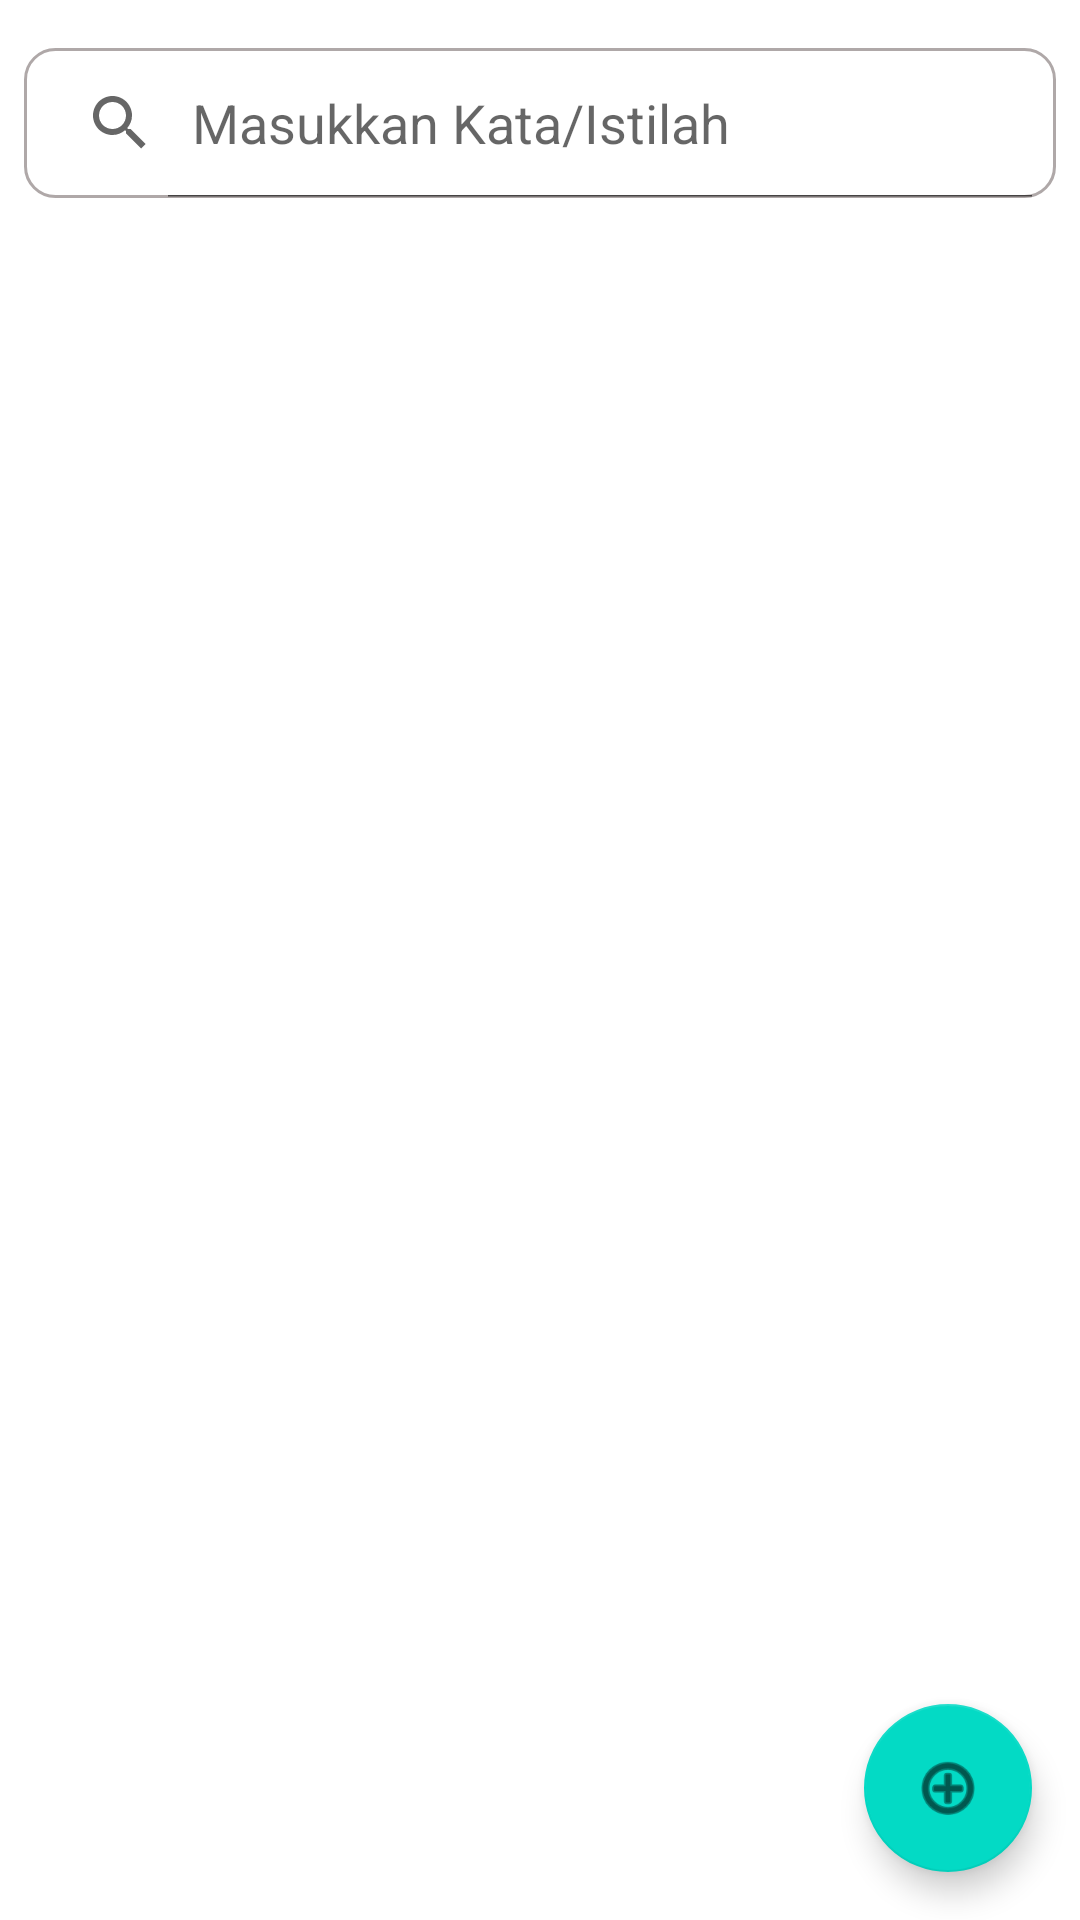

Layout XML and referenced resources for this Android screen:
<!-- AndroidManifest.xml: application theme Theme.KamusBahasaLampung -->
<!-- res/layout/fragment_manajemen_istilah.xml -->
<?xml version="1.0" encoding="utf-8"?>
<androidx.constraintlayout.widget.ConstraintLayout xmlns:android="http://schemas.android.com/apk/res/android"
    xmlns:app="http://schemas.android.com/apk/res-auto"
    xmlns:tools="http://schemas.android.com/tools"
    android:layout_width="match_parent"
    android:layout_height="match_parent"
    tools:context=".ui.istilah.ManajemenIstilahFragment">

    <SearchView
        android:id="@+id/searchViewIstilah"
        android:layout_width="0dp"
        android:layout_height="50dp"
        android:layout_marginStart="8dp"
        android:layout_marginLeft="8dp"
        android:layout_marginTop="16dp"
        android:layout_marginEnd="8dp"
        android:layout_marginRight="8dp"
        android:background="@drawable/bg_search"
        android:iconifiedByDefault="false"
        android:queryHint="Masukkan Kata/Istilah"
        app:layout_constraintEnd_toEndOf="parent"
        app:layout_constraintStart_toStartOf="parent"
        app:layout_constraintTop_toTopOf="parent" />


    <androidx.recyclerview.widget.RecyclerView
        android:id="@+id/recycleView"
        android:layout_width="0dp"
        android:layout_height="wrap_content"
        android:layout_marginStart="8dp"
        android:layout_marginLeft="8dp"
        android:layout_marginTop="16dp"
        android:layout_marginEnd="8dp"
        android:layout_marginRight="8dp"
        app:layout_constraintEnd_toEndOf="parent"
        app:layout_constraintStart_toStartOf="parent"
        app:layout_constraintTop_toBottomOf="@+id/searchViewIstilah" />

    <com.google.android.material.floatingactionbutton.FloatingActionButton
        android:id="@+id/fab_add"
        android:layout_width="wrap_content"
        android:layout_height="wrap_content"
        android:layout_marginEnd="16dp"
        android:layout_marginRight="16dp"
        android:layout_marginBottom="16dp"
        android:clickable="true"
        android:src="@android:drawable/ic_menu_add"
        app:layout_constraintBottom_toBottomOf="parent"
        app:layout_constraintEnd_toEndOf="parent"
        app:layout_constraintHorizontal_bias="1.0"
        app:layout_constraintStart_toStartOf="parent" />
</androidx.constraintlayout.widget.ConstraintLayout>
<!-- resources referenced by this layout -->
<resources>
  <!-- drawable bg_search (drawable) -->
  <?xml version="1.0" encoding="utf-8"?>
  <shape xmlns:android="http://schemas.android.com/apk/res/android">
  
      <corners android:topRightRadius="10dp"
          android:topLeftRadius="10dp"
          android:bottomLeftRadius="10dp"
          android:bottomRightRadius="10dp"/>
      <stroke android:width="1dp" android:color="#AFA8A8"/>
  </shape>
  <style name="Theme.KamusBahasaLampung" parent="Theme.MaterialComponents.DayNight.DarkActionBar">
          
          <item name="colorPrimary">@color/purple_500</item>
          <item name="colorPrimaryVariant">@color/purple_700</item>
          <item name="colorOnPrimary">@color/white</item>
          
          <item name="colorSecondary">@color/teal_200</item>
          <item name="colorSecondaryVariant">@color/teal_700</item>
          <item name="colorOnSecondary">@color/black</item>
          
          <item name="android:statusBarColor" tools:targetApi="l">?attr/colorPrimaryVariant</item>
          
      </style>
  <!-- not gathered from this repository: default colours our renderer supplied (Android Studio template values) -->
  <color name="purple_500">#FF6200EE</color>
  <color name="purple_700">#FF3700B3</color>
  <color name="teal_200">#FF03DAC5</color>
  <color name="teal_700">#FF018786</color>
  <color name="black">#FF000000</color>
  <color name="white">#FFFFFFFF</color>
</resources>
